Run: headless pygame with SDL's dummy video driver; simulated clock (each Clock.tick advances the game by its frame time, no real sleeping); random seed 0; keys injected as events and as key.get_pressed() state; no mouse input.
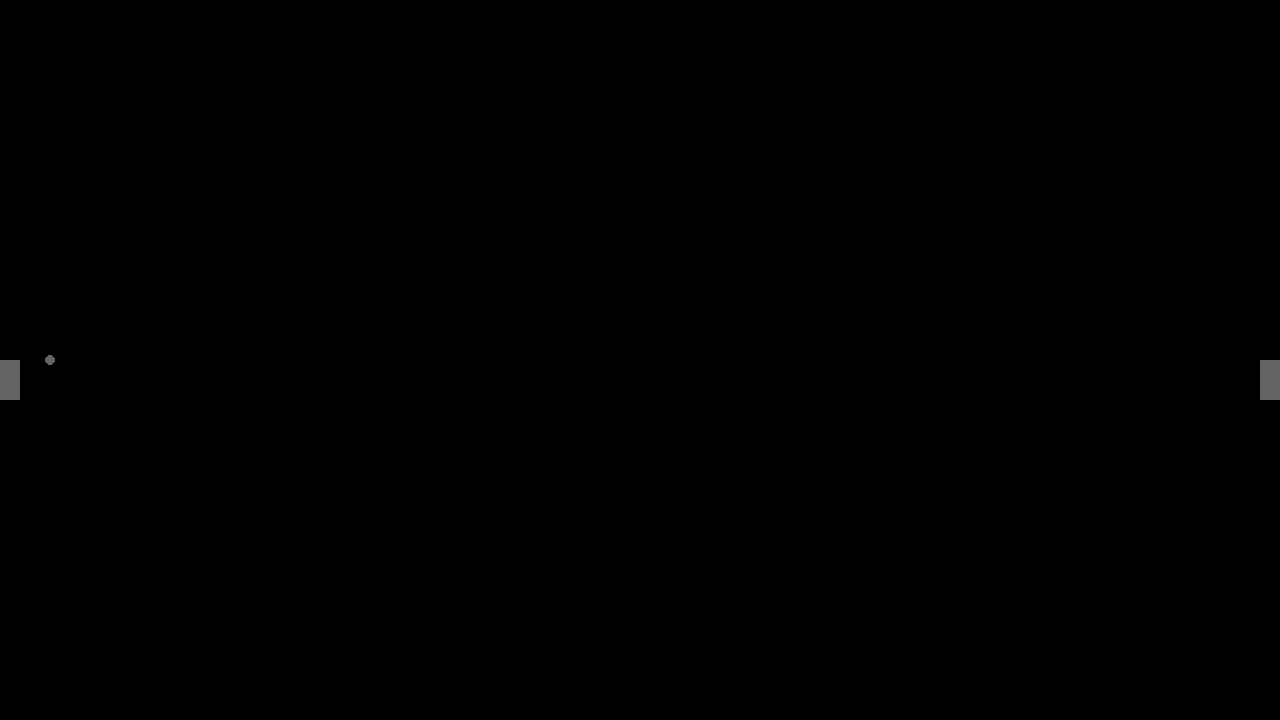
Frame 1 of 4 · flips 1–60 · no input
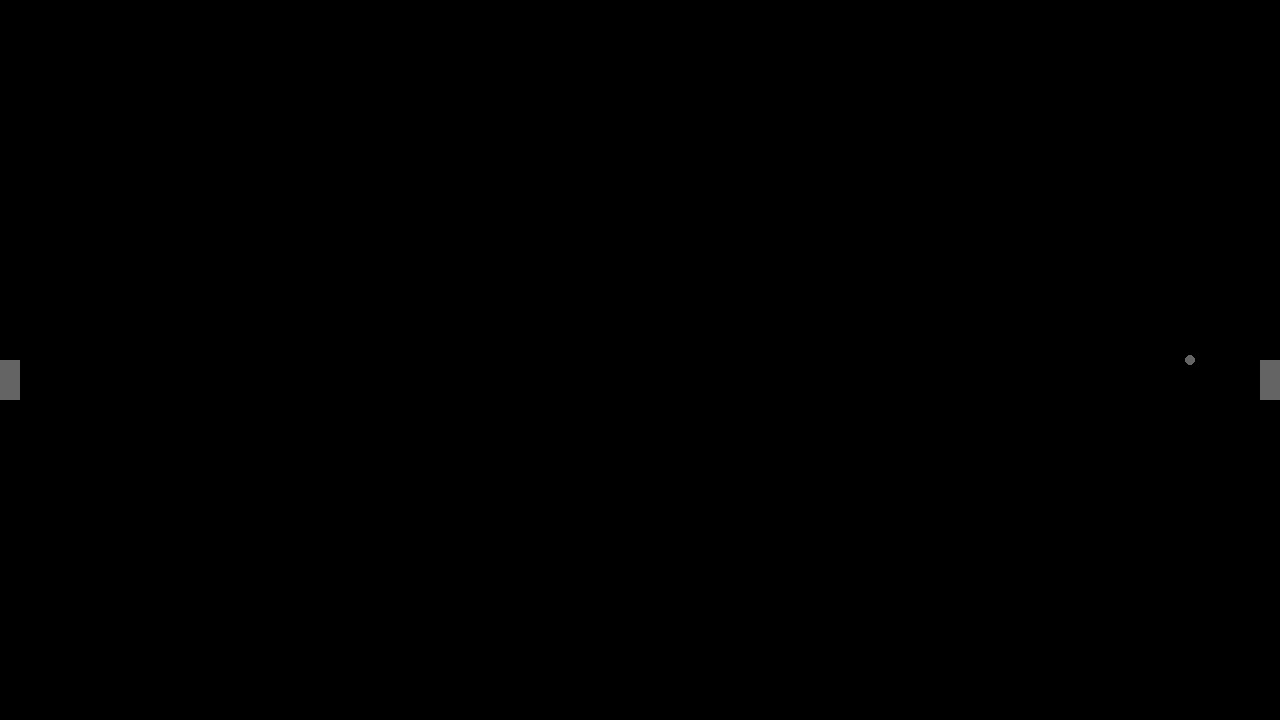
Frame 2 of 4 · flips 61–180 · tapped SPACE, RETURN · held RIGHT (→), D
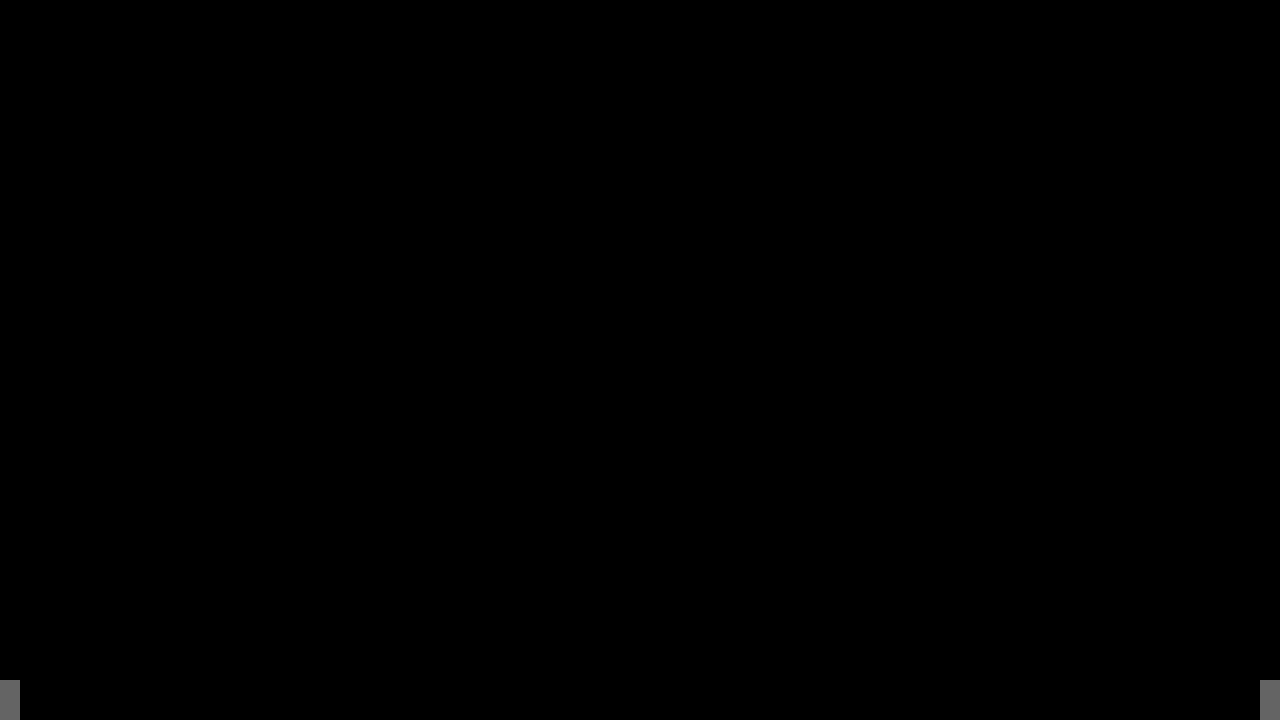
Frame 3 of 4 · flips 181–300 · held DOWN (↓), S
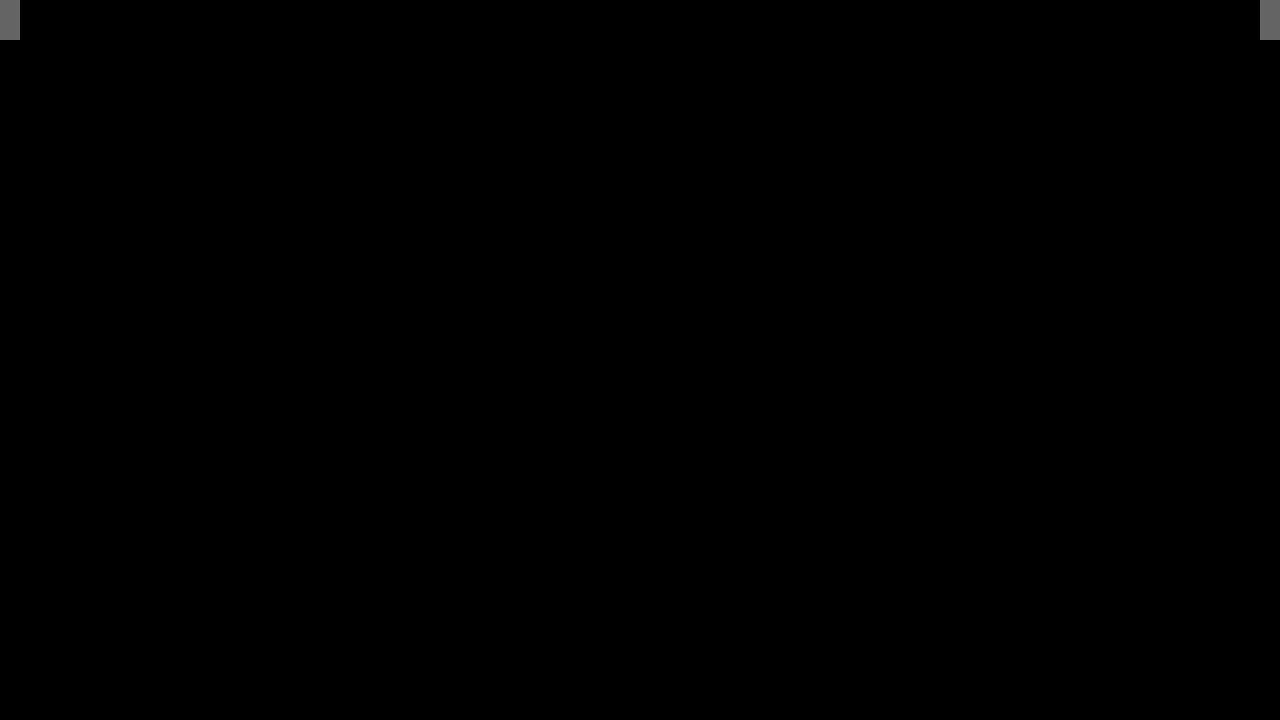
Frame 4 of 4 · flips 301–420 · held LEFT (←), A, UP (↑), W

The pygame program that drew these frames:

import pygame
pygame.init()

winWidth = 1280
winHeight = 720
window = pygame.display.set_mode((winWidth, winHeight))
pygame.display.set_caption("PyPong")

paddleWidth = 20
paddleHeight = 40
# Player 1 paddle position and dimensions
p1X = 0
p1Y = winHeight/2
p1Paddle = (p1X, p1Y, paddleWidth, paddleHeight)
p1Score = 0

# Player 2 paddle position and dimensions
p2X = winWidth - 20
p2Y = winHeight/2
p2Paddle = (p2X, p2Y, paddleWidth, paddleHeight)
p2Score = 0

# Ball position and dimensions
ballX = winWidth/2
ballY = winHeight/2
ballCenter = (ballX, ballY)
ballV = 10 #ball velocity - 10 pixels per frame
ballRadius = 5 
rgbColour = (100,100,100)

def draw_game():
    p1Paddle = (p1X, p1Y, paddleWidth, paddleHeight)
    p2Paddle = (p2X, p2Y, paddleWidth, paddleHeight)
    window.fill((0,0,0))
    pygame.draw.rect(window, rgbColour, p1Paddle)
    pygame.draw.rect(window, rgbColour, p2Paddle)
    pygame.draw.circle(window, rgbColour, ballCenter, ballRadius)
    pygame.display.update()


# Everything that needs repeated checking - in the while 'run' while loop
run = True
while run:
    pygame.time.delay(50) #50 milliseconds a frame

    ballX = ballX - ballV
    ballCenter = (ballX, ballY)
    # If player pressed up or down
    keyPressed = pygame.key.get_pressed()
    # Player 1 w & s for up and down keys
    if keyPressed[pygame.K_w] and p1Y != 0:
        p1Y -=10
    if keyPressed[pygame.K_s] and p1Y != winHeight - 40:
        p1Y +=10

    # Player 2 for up and down keys
    if keyPressed[pygame.K_UP] and p2Y != 0 :
        p2Y -=10
    if keyPressed[pygame.K_DOWN] and p2Y != winHeight - 40:
        p2Y +=10

    #### Points System ####
    if ballX == 0:
        p1Score +=1

    if ballX == winWidth:
        p2Score +=1
    
    # If the ball hits the left paddle
    if ballX == paddleWidth and ballY + ballRadius > p1Y and ballY - ballRadius < p1Y + paddleHeight:
        ballV = -10

    # If the ball hits the right paddle
    if ballX == winWidth - paddleWidth and ballY+ballRadius > p2Y and ballY - ballRadius < p2Y + paddleHeight:
        ballV = +10
    ballCenter = (ballX + ballV, ballY)
    draw_game()

    # Quiting the game
    for event in pygame.event.get():
        if event.type == pygame.QUIT:
            run = False
